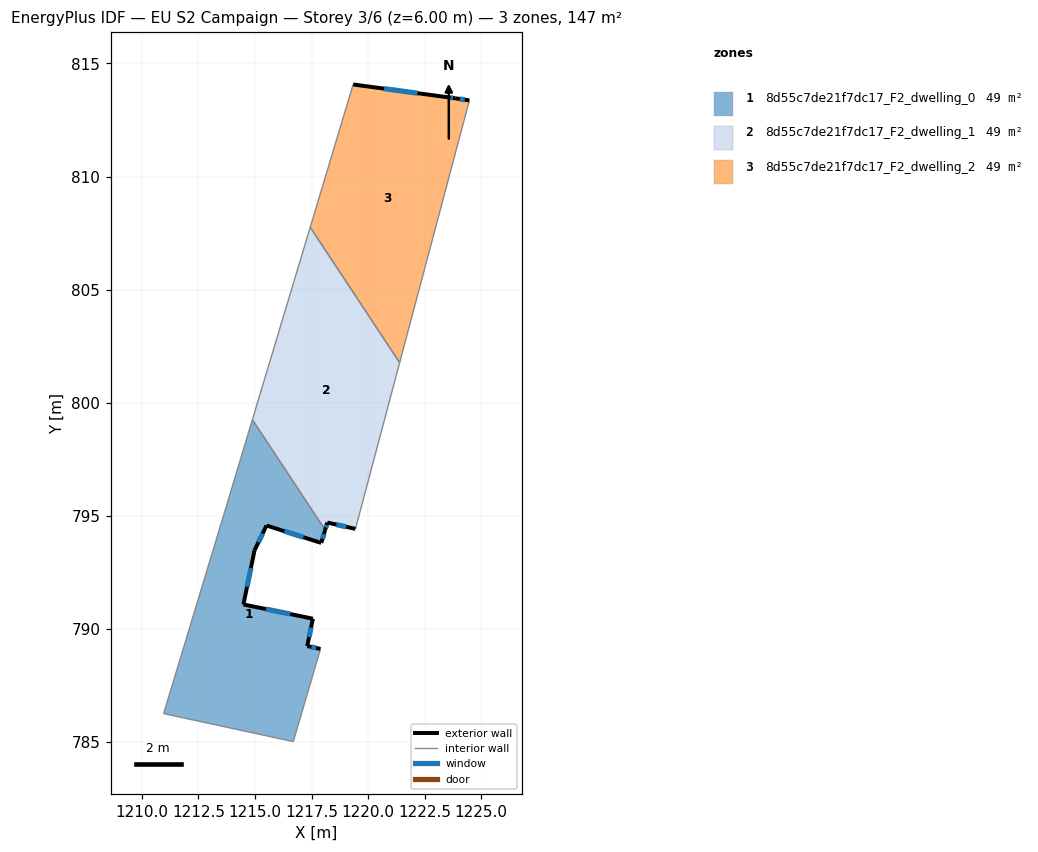
=== STOREY PLAN SPEC (per zone: floor XY polygon, exterior-wall plan segments, windows/doors) ===
zone 1: 8d55c7de21f7dc17_F2_dwelling_0  (49.1 m²)
  floor: (1214.88, 799.25) (1218.10, 794.38) (1217.93, 793.80) (1215.51, 794.57) (1214.98, 793.47) (1214.49, 791.08) (1217.56, 790.45) (1217.31, 789.24) (1217.90, 789.11) (1216.69, 785.01) (1210.96, 786.25) (1213.59, 794.94)
  exterior wall: (1217.56, 790.45) – (1214.49, 791.08)  [3.1 m]
    window: (1216.56, 790.65) – (1215.49, 790.88)  [1.1 m²]
  exterior wall: (1217.31, 789.24) – (1217.56, 790.45)  [1.2 m]
    window: (1217.39, 789.63) – (1217.48, 790.06)  [0.5 m²]
  exterior wall: (1217.90, 789.11) – (1217.31, 789.24)  [0.6 m]
    window: (1217.71, 789.15) – (1217.50, 789.20)  [0.2 m²]
  exterior wall: (1217.93, 793.80) – (1218.10, 794.38)  [0.6 m]
    window: (1217.99, 793.99) – (1218.05, 794.19)  [0.2 m²]
  exterior wall: (1215.51, 794.57) – (1217.93, 793.80)  [2.5 m]
    window: (1216.30, 794.32) – (1217.14, 794.05)  [0.9 m²]
  exterior wall: (1214.98, 793.47) – (1215.51, 794.57)  [1.2 m]
    window: (1215.15, 793.83) – (1215.34, 794.21)  [0.4 m²]
  exterior wall: (1214.49, 791.08) – (1214.98, 793.47)  [2.4 m]
    window: (1214.65, 791.86) – (1214.82, 792.69)  [0.9 m²]
  interior walls: 5
zone 2: 8d55c7de21f7dc17_F2_dwelling_1  (49.1 m²)
  floor: (1217.44, 807.76) (1221.40, 801.77) (1219.44, 794.42) (1218.20, 794.70) (1218.10, 794.38) (1214.88, 799.25)
  exterior wall: (1218.20, 794.70) – (1219.44, 794.42)  [1.3 m]
    window: (1218.60, 794.61) – (1219.04, 794.51)  [0.5 m²]
  exterior wall: (1218.10, 794.38) – (1218.20, 794.70)  [0.3 m]
    window: (1218.13, 794.48) – (1218.17, 794.59)  [0.1 m²]
  interior walls: 4
zone 3: 8d55c7de21f7dc17_F2_dwelling_2  (49.1 m²)
  floor: (1224.48, 813.36) (1221.40, 801.77) (1217.44, 807.76) (1219.34, 814.07) (1223.55, 813.50) (1223.85, 813.46)
  exterior wall: (1223.55, 813.50) – (1219.34, 814.07)  [4.2 m]
    window: (1222.18, 813.68) – (1220.71, 813.88)  [1.6 m²]
  exterior wall: (1223.85, 813.46) – (1223.55, 813.50)  [0.3 m]
    window: (1223.75, 813.47) – (1223.65, 813.49)  [0.1 m²]
  exterior wall: (1224.48, 813.36) – (1223.85, 813.46)  [0.6 m]
    window: (1224.27, 813.39) – (1224.05, 813.43)  [0.2 m²]
  interior walls: 3

=== DERIVED (storey summary) ===
Building: EU S2 Campaign
Storey: 3 of 6  (floor level z = 6.00 m)
Storey gross floor area: 147.2 m²
Zones on this storey: 3
  - 8d55c7de21f7dc17_F2_dwelling_0: floor 49.1 m²; exterior wall 11.8 m (35.3 m²); 7 window(s) 4.3 m²; WWR 12.2%
  - 8d55c7de21f7dc17_F2_dwelling_1: floor 49.1 m²; exterior wall 1.6 m (4.8 m²); 2 window(s) 0.6 m²; WWR 12.2%
  - 8d55c7de21f7dc17_F2_dwelling_2: floor 49.1 m²; exterior wall 5.2 m (15.6 m²); 3 window(s) 1.9 m²; WWR 12.2%
Zone adjacency (shared interzone walls):
  - 8d55c7de21f7dc17_F2_dwelling_0 ↔ 8d55c7de21f7dc17_F2_dwelling_1
  - 8d55c7de21f7dc17_F2_dwelling_1 ↔ 8d55c7de21f7dc17_F2_dwelling_2